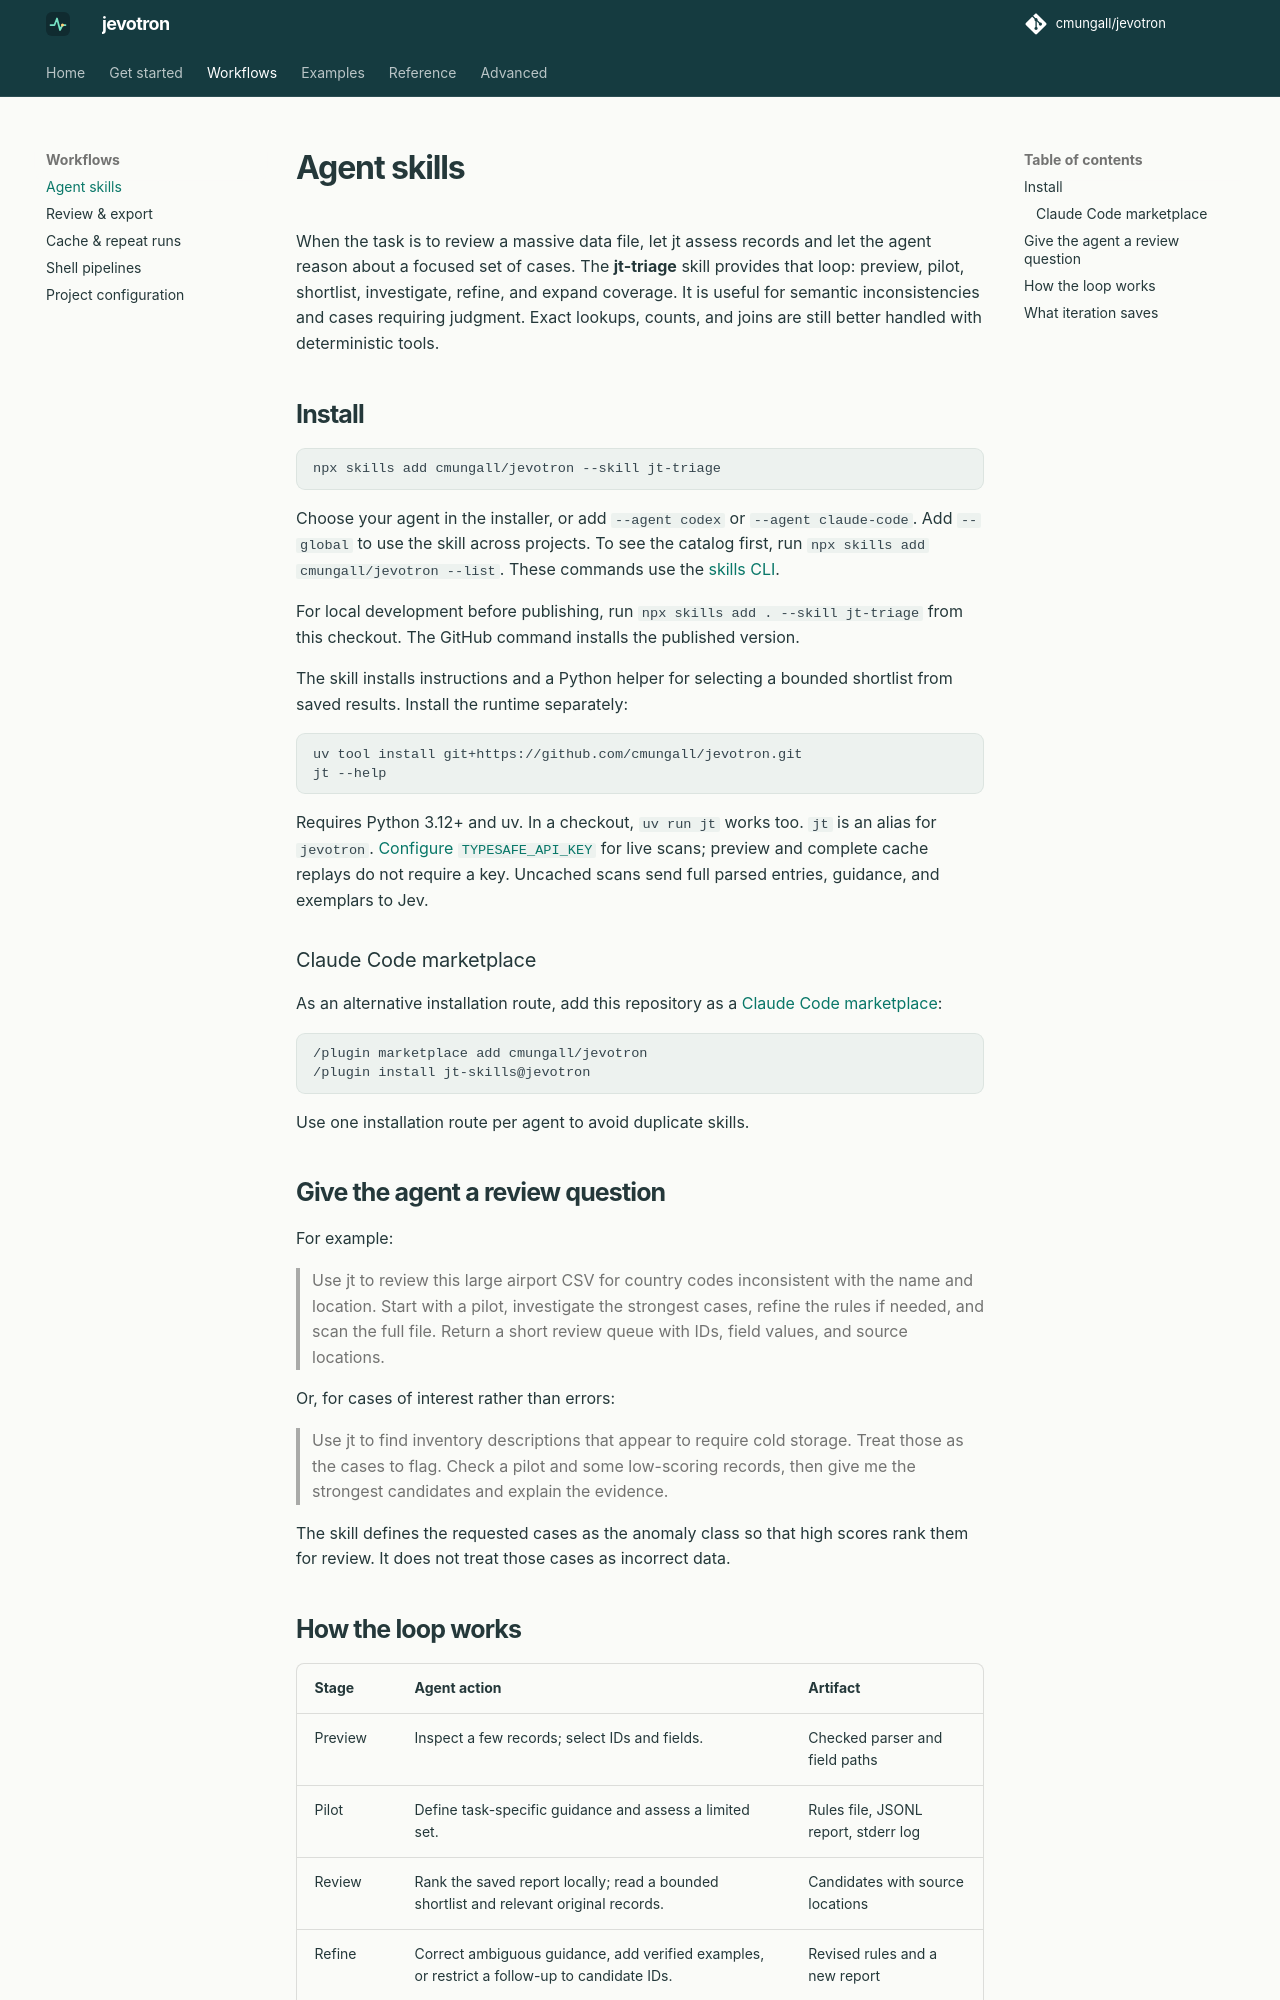

repository: cmungall/jevotron · page: guides/agents/index.html · generator: mkdocs

# Agent skills

When the task is to review a massive data file, let jt assess records and let
the agent reason about a focused set of cases. The **jt-triage** skill provides
that loop: preview, pilot, shortlist, investigate, refine, and expand coverage.
It is useful for semantic inconsistencies and cases requiring judgment. Exact
lookups, counts, and joins are still better handled with deterministic tools.

## Install

```sh
npx skills add cmungall/jevotron --skill jt-triage
```

Choose your agent in the installer, or add `--agent codex` or
`--agent claude-code`. Add `--global` to use the skill across projects. To see
the catalog first, run `npx skills add cmungall/jevotron --list`. These commands
use the [skills CLI](https://github.com/vercel-labs/skills).

For local development before publishing, run `npx skills add . --skill
jt-triage` from this checkout. The GitHub command installs the published version.

The skill installs instructions and a Python helper for selecting a bounded
shortlist from saved results. Install the runtime separately:

```sh
uv tool install git+https://github.com/cmungall/jevotron.git
jt --help
```

Requires Python 3.12+ and uv. In a checkout, `uv run jt` works too. `jt` is an
alias for `jevotron`. [Configure `TYPESAFE_API_KEY`](../quickstart.md#set-your-api-key)
for live scans; preview and complete cache replays do not require a key.
Uncached scans send full parsed entries, guidance, and exemplars to Jev.

### Claude Code marketplace

As an alternative installation route, add this repository as a
[Claude Code marketplace](https://code.claude.com/docs/en/plugin-marketplaces):

```text
/plugin marketplace add cmungall/jevotron
/plugin install jt-skills@jevotron
```

Use one installation route per agent to avoid duplicate skills.

## Give the agent a review question

For example:

> Use jt to review this large airport CSV for country codes inconsistent with
> the name and location. Start with a pilot, investigate the strongest cases,
> refine the rules if needed, and scan the full file. Return a short review queue
> with IDs, field values, and source locations.

Or, for cases of interest rather than errors:

> Use jt to find inventory descriptions that appear to require cold storage.
> Treat those as the cases to flag. Check a pilot and some low-scoring records,
> then give me the strongest candidates and explain the evidence.

The skill defines the requested cases as the anomaly class so that high scores
rank them for review. It does not treat those cases as incorrect data.
